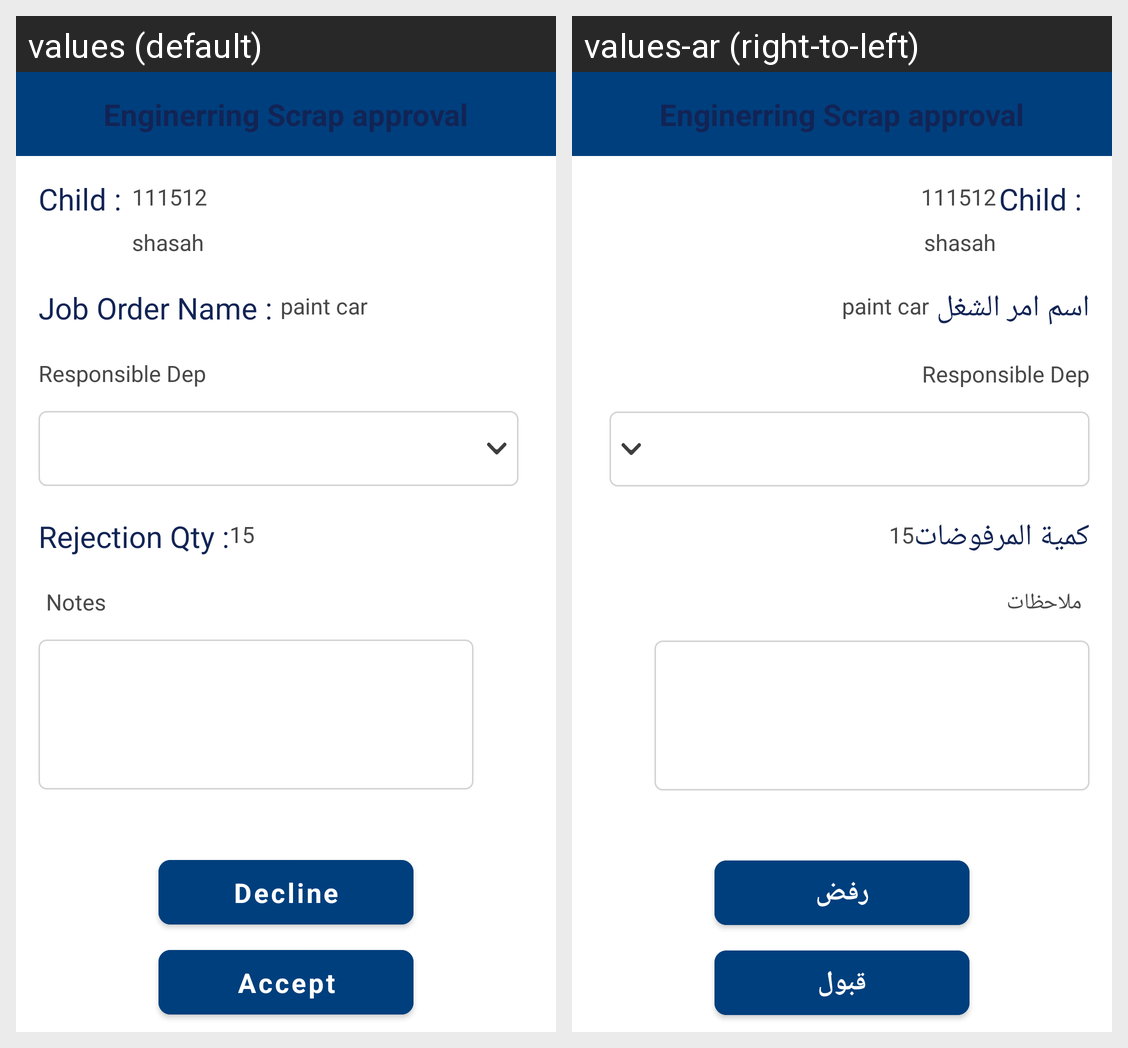

Translations of the strings shown on this Android screen, per locale in the grid:
Android screen res/layout/fragment_engineering_scrapapproval.xml rendered under 2 locales, left to right: values (default), values-ar (right-to-left). Device: Nexus 5 (rendered at 1080×1920; each locale shown at half size, 540×960, under a caption strip naming it); theme MainTheme.
Strings drawn on this screen, with the default value and each locale's value (text and hints the layout hard-codes, and strings that could not be matched under every locale, appear in the picture but are not listed):

job_order_name
  values: Job Order Name :
  values-ar: اسم امر الشغل

scrap_qtn_txt
  values: Rejection Qty :
  values-ar: كمية المرفوضات

notes
  values: Notes
  values-ar: ملاحظات

decline
  values: Decline
  values-ar: رفض

accept
  values: Accept
  values-ar: قبول
